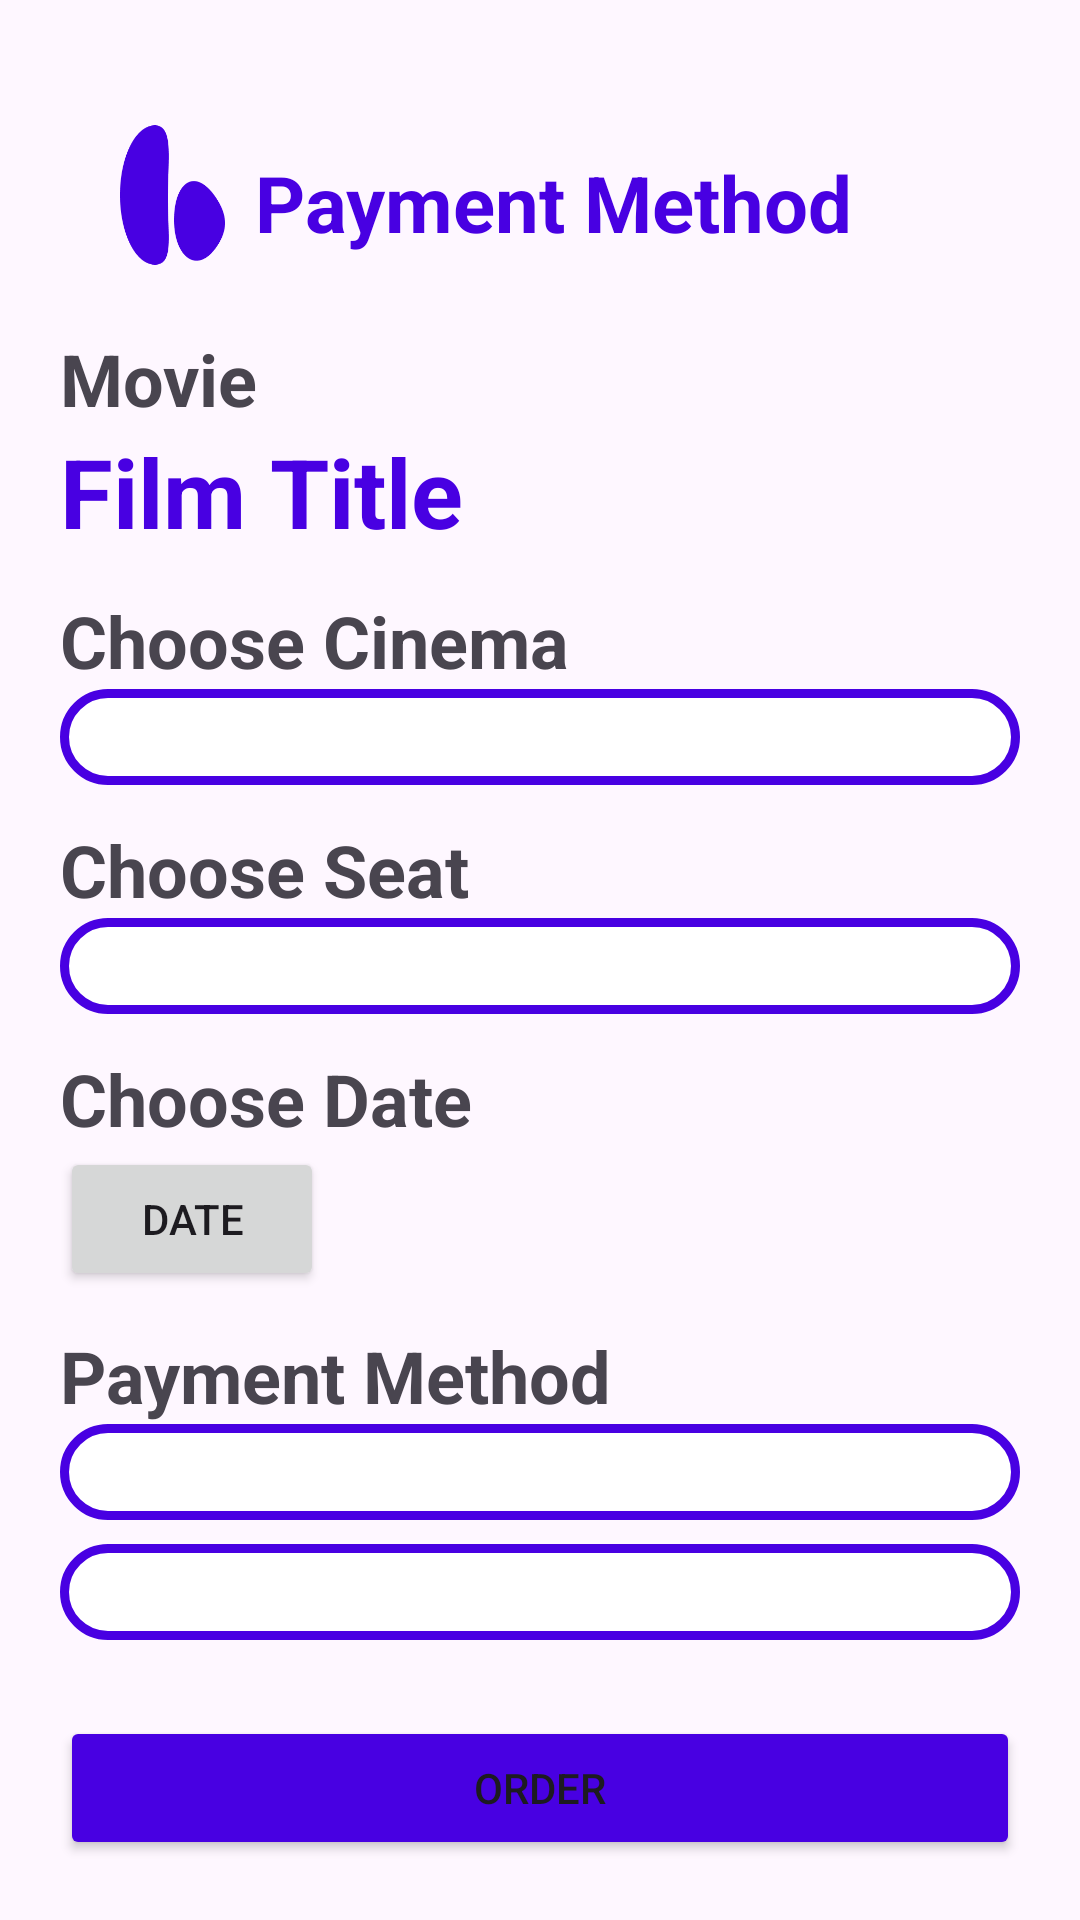

Produce the Android XML layout that renders to this screen, including the resource entries it uses.
<!-- AndroidManifest.xml: application theme Theme.NontonBioskop -->
<!-- res/layout/activity_payment.xml -->
<?xml version="1.0" encoding="utf-8"?>
<androidx.constraintlayout.widget.ConstraintLayout xmlns:android="http://schemas.android.com/apk/res/android"
    xmlns:app="http://schemas.android.com/apk/res-auto"
    xmlns:tools="http://schemas.android.com/tools"
    android:layout_width="match_parent"
    android:layout_height="match_parent"
    tools:context=".PaymentActivity"
    android:padding="20dp">
    <LinearLayout
        app:layout_constraintTop_toTopOf="parent"
        android:id="@+id/toolbar"
        android:orientation="horizontal"
        android:layout_width="match_parent"
        android:layout_height="wrap_content"
        android:padding="20dp">

        <ImageView
            android:layout_width="35dp"
            android:layout_height="50dp"
            android:src="@drawable/logo_bioskop"/>

        <TextView
            android:paddingTop="10dp"
            android:paddingLeft="10dp"
            android:id="@+id/txt_name"
            android:layout_width="match_parent"
            android:layout_height="wrap_content"
            android:text="Payment Method"
            android:textColor="@color/purple"
            android:textSize="26dp"
            android:textStyle="bold"
            />
    </LinearLayout>

    <ScrollView
        app:layout_constraintTop_toBottomOf="@id/toolbar"
        android:layout_width="match_parent"
        android:layout_height="0dp">

        <LinearLayout
            android:orientation="vertical"
            android:layout_width="match_parent"
            android:layout_height="match_parent">

    <TextView
        android:id="@+id/txt_movie"
        app:layout_constraintTop_toBottomOf="@+id/txt_title"
        android:layout_width="match_parent"
        android:layout_height="wrap_content"
        android:text="Movie"
        android:textStyle="bold"

        android:textSize="24sp"/>

    <TextView
        android:id="@+id/txt_title"
        android:layout_width="match_parent"
        android:layout_height="wrap_content"
        android:text="Film Title"
        android:textColor="@color/purple"
        android:textSize="32sp"
        android:textStyle="bold"
        app:layout_constraintTop_toTopOf="parent"
        tools:layout_editor_absoluteX="20dp" />

    <TextView
        android:id="@+id/txt_cinema"
        app:layout_constraintTop_toBottomOf="@+id/txt_title"
        android:layout_width="match_parent"
        android:layout_height="wrap_content"
        android:text="Choose Cinema"
        android:textStyle="bold"
        android:textSize="24sp"
        android:layout_marginTop="12dp"/>

    <Spinner
        android:id="@+id/spinner_cinema"
        android:layout_width="match_parent"
        android:layout_height="wrap_content"
        android:background="@drawable/rounded_spinner_background"
        android:padding="16dp"
        app:layout_constraintTop_toBottomOf="@id/txt_cinema"
        tools:layout_editor_absoluteX="20dp" />

    <TextView
        android:id="@+id/txt_seat"
        app:layout_constraintTop_toBottomOf="@id/spinner_cinema"
        android:layout_width="match_parent"
        android:layout_height="wrap_content"
        android:text="Choose Seat"
        android:textStyle="bold"
        android:textSize="24sp"
        android:layout_marginTop="12dp"/>

    <Spinner
        android:id="@+id/spinner_seat"
        android:layout_width="match_parent"
        android:layout_height="wrap_content"
        app:layout_constraintTop_toBottomOf="@id/txt_seat"
        android:padding="16dp"
        android:background="@drawable/rounded_spinner_background"/>

    <TextView
        android:id="@+id/tvSelectDate"
        app:layout_constraintTop_toBottomOf="@id/spinner_seat"
        android:layout_width="match_parent"
        android:layout_height="wrap_content"
        android:text="Choose Date"
        android:textStyle="bold"
        android:textSize="24sp"
        android:layout_marginTop="12dp"/>

            <Button
                android:id="@+id/btnShowDatePicker"
                app:layout_constraintTop_toBottomOf="@+id/tvSelectDate"
                app:layout_constraintEnd_toEndOf="parent"
                app:layout_constraintStart_toStartOf="parent"
                android:layout_width="wrap_content"
                android:layout_height="wrap_content"
                android:text="Date"
                android:padding="12dp"/>

    <TextView
        android:id="@+id/txt_payment"
        app:layout_constraintTop_toBottomOf="@id/tvSelectDate"
        android:layout_width="match_parent"
        android:layout_height="wrap_content"
        android:text="Payment Method"
        android:textStyle="bold"
        android:textSize="24sp"
        android:layout_marginTop="12dp"/>

    <Spinner
        android:id="@+id/spinner_method"
        android:layout_width="match_parent"
        android:layout_height="wrap_content"
        app:layout_constraintTop_toBottomOf="@id/txt_payment"
        android:padding="16dp"
        android:background="@drawable/rounded_spinner_background"/>

    <Spinner
        android:id="@+id/spinner_platform"
        android:layout_width="match_parent"
        android:layout_height="wrap_content"
        app:layout_constraintTop_toBottomOf="@id/spinner_method"
        android:padding="16dp"
        android:background="@drawable/rounded_spinner_background"
        android:layout_marginTop="8dp"
        android:layout_marginBottom="100dp"/>

        </LinearLayout>
    </ScrollView>
    <Button
        android:id="@+id/btn_order"
        android:layout_width="match_parent"
        android:layout_height="wrap_content"
        android:text="Order"
        android:backgroundTint="@color/purple"
        app:layout_constraintBottom_toBottomOf="parent"
        />

</androidx.constraintlayout.widget.ConstraintLayout>
<!-- resources referenced by this layout -->
<resources>
  <color name="purple">#4800E2</color>
  <!-- drawable logo_bioskop: png bitmap (drawable, 4493 bytes) -->
  <!-- drawable rounded_spinner_background (drawable) -->
  <layer-list xmlns:android="http://schemas.android.com/apk/res/android">
      <item>
          <shape android:shape="rectangle">
              <solid android:color="#FFFFFF" />
              <corners android:radius="16dp" /> 
              <stroke
                  android:width="3dp"
                  android:color="@color/purple" /> 
          </shape>
      </item>
  </layer-list>
  <style name="Theme.NontonBioskop" parent="Base.Theme.NontonBioskop" />
  <style name="Base.Theme.NontonBioskop" parent="Theme.Material3.DayNight.NoActionBar">
          
          
      </style>
</resources>
